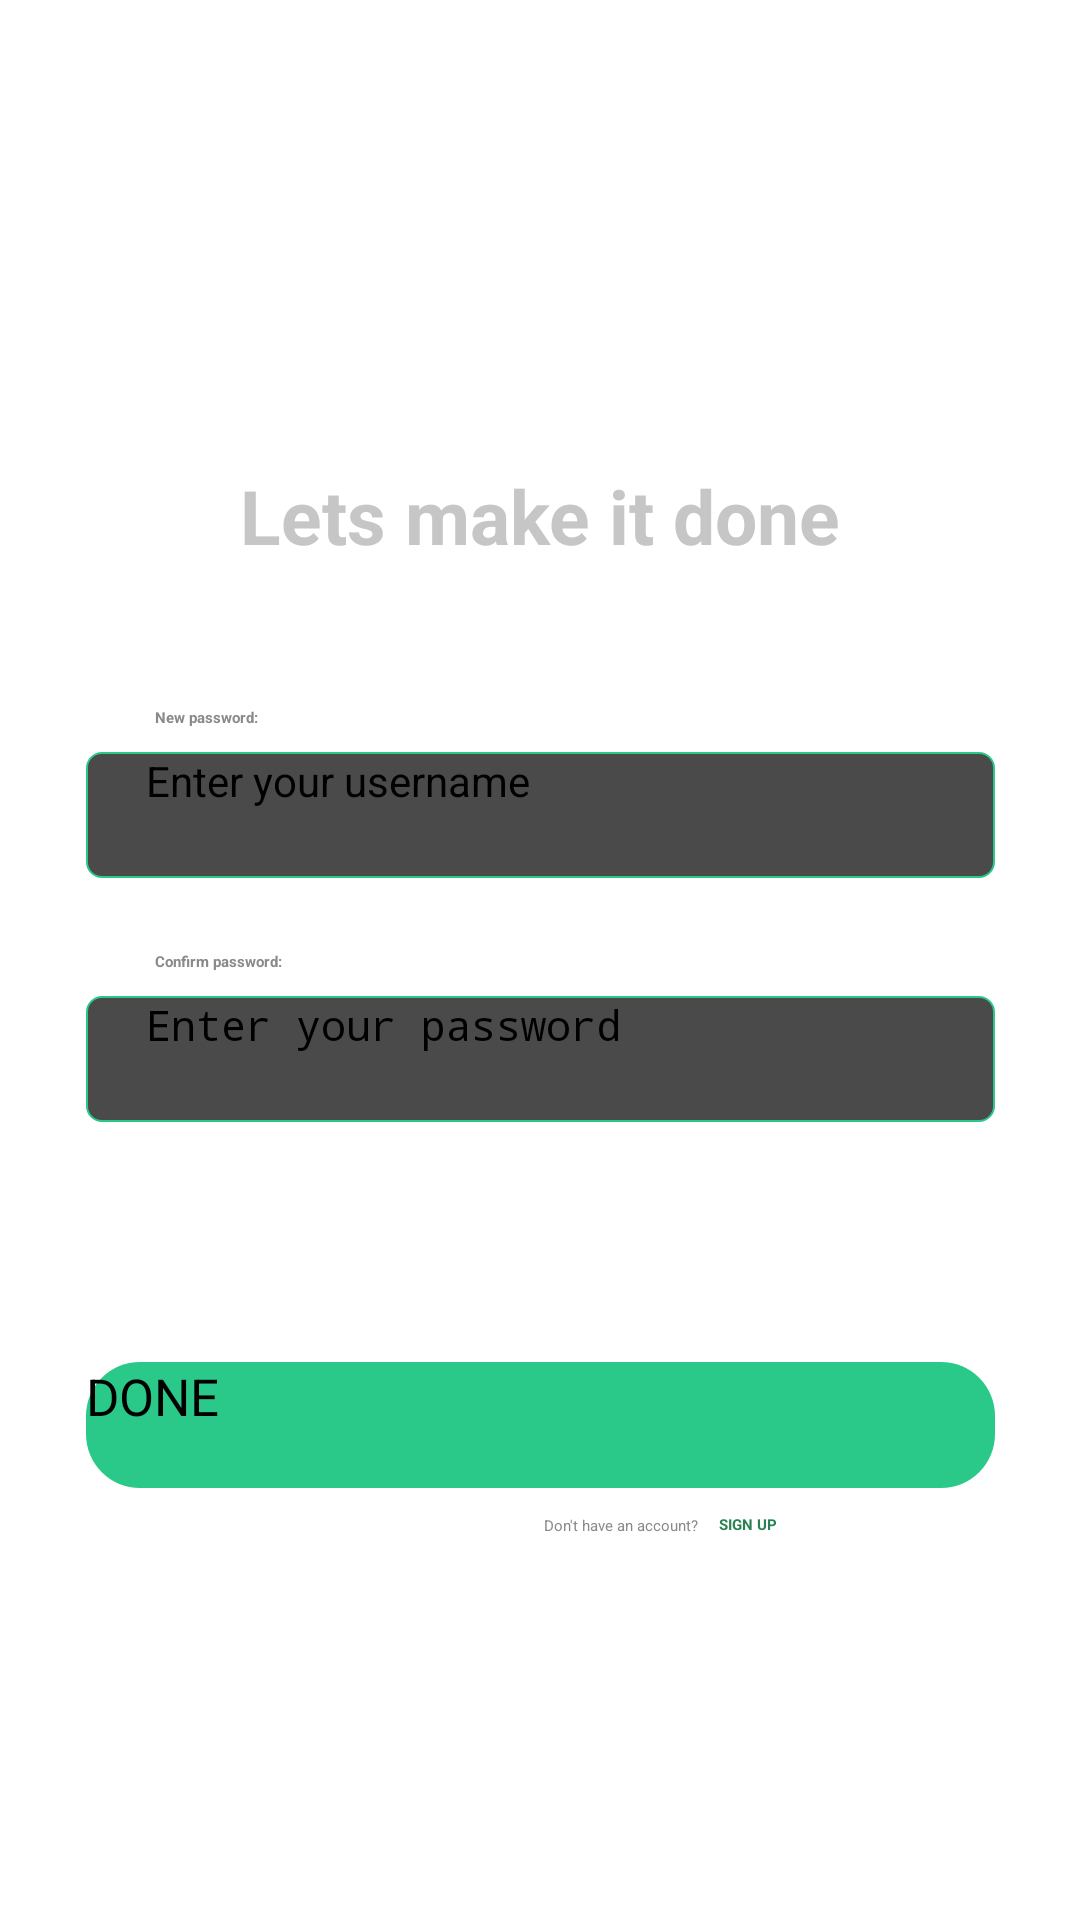

Write the Android layout XML for this screen, with the resource values it uses.
<!-- AndroidManifest.xml: application theme Theme.MyApplication -->
<!-- res/layout/fragment_new_pass.xml -->
<?xml version="1.0" encoding="utf-8"?>
<FrameLayout xmlns:android="http://schemas.android.com/apk/res/android"
    xmlns:app="http://schemas.android.com/apk/res-auto"
    xmlns:tools="http://schemas.android.com/tools"
    android:layout_width="match_parent"
    android:layout_height="match_parent"
    tools:context=".NewPass">

    <androidx.constraintlayout.widget.ConstraintLayout
        android:layout_width="match_parent"
        android:layout_height="match_parent">

        <androidx.constraintlayout.widget.ConstraintLayout
            android:layout_width="match_parent"
            android:layout_height="match_parent"
            android:visibility="visible"
            tools:context=".login"
            tools:visibility="visible">

            <Button
                android:id="@+id/login"
                android:layout_width="303dp"
                android:layout_height="42dp"
                android:background="@drawable/button_custom1"
                android:clickable="true"
                android:text="Done"
                android:textAllCaps="true"
                android:textSize="17sp"
                app:layout_constraintBottom_toBottomOf="parent"
                app:layout_constraintEnd_toEndOf="parent"
                app:layout_constraintStart_toStartOf="parent"
                app:layout_constraintTop_toTopOf="parent"
                app:layout_constraintVertical_bias="0.759"
                tools:ignore="MissingConstraints" />

            <EditText
                android:id="@+id/LoginUserName"
                android:layout_width="303dp"
                android:layout_height="42dp"
                android:background="@drawable/text_custom"
                android:ems="10"
                android:hint="Enter your username"
                android:inputType="text"
                android:letterSpacing="0"
                android:paddingStart="20dp"
                android:textSize="14sp"
                app:layout_constraintBottom_toTopOf="@+id/LoginPassword"
                app:layout_constraintEnd_toEndOf="parent"
                app:layout_constraintStart_toStartOf="parent"
                app:layout_constraintTop_toTopOf="parent"
                app:layout_constraintVertical_bias="0.864"
                tools:ignore="MissingConstraints" />

            <TextView
                android:id="@+id/textView5"
                android:layout_width="wrap_content"
                android:layout_height="wrap_content"
                android:layout_marginBottom="8dp"
                android:text="     New password:"
                android:textColor="#8A8A8A"
                android:textStyle="bold"
                app:layout_constraintBottom_toTopOf="@+id/LoginUserName"
                app:layout_constraintEnd_toEndOf="parent"
                app:layout_constraintHorizontal_bias="0.141"
                app:layout_constraintStart_toStartOf="parent" />

            <TextView
                android:id="@+id/textView3"
                android:layout_width="wrap_content"
                android:layout_height="wrap_content"
                android:text="Lets make it done"
                android:textColor="#C6C6C6"
                android:textSize="25sp"
                android:textStyle="bold"
                app:layout_constraintBottom_toTopOf="@+id/LoginUserName"
                app:layout_constraintEnd_toEndOf="parent"
                app:layout_constraintStart_toStartOf="parent"
                app:layout_constraintTop_toTopOf="parent"
                app:layout_constraintVertical_bias="0.714" />

            <TextView
                android:id="@+id/textView"
                android:layout_width="wrap_content"
                android:layout_height="wrap_content"
                android:text="Don't have an account?"
                android:textColor="#8A8A8A"
                app:layout_constraintBottom_toBottomOf="parent"
                app:layout_constraintEnd_toStartOf="@+id/textView8"
                app:layout_constraintHorizontal_bias="0.965"
                app:layout_constraintStart_toStartOf="parent"
                app:layout_constraintTop_toBottomOf="@+id/login"
                app:layout_constraintVertical_bias="0.065" />

            <TextView
                android:id="@+id/textView8"
                android:layout_width="wrap_content"
                android:layout_height="wrap_content"
                android:clickable="true"
                android:text="SIGN UP"
                android:textColor="#2A8253"
                android:textStyle="bold"
                app:layout_constraintBottom_toBottomOf="parent"
                app:layout_constraintEnd_toEndOf="parent"
                app:layout_constraintHorizontal_bias="0.704"
                app:layout_constraintStart_toStartOf="parent"
                app:layout_constraintTop_toBottomOf="@+id/login"
                app:layout_constraintVertical_bias="0.064" />

            <EditText
                android:id="@+id/LoginPassword"
                android:layout_width="303dp"
                android:layout_height="42dp"
                android:layout_marginBottom="80dp"
                android:background="@drawable/text_custom"
                android:ems="10"
                android:hint="Enter your password"
                android:inputType="textWebPassword"
                android:letterSpacing="0"
                android:paddingStart="20dp"
                android:textSize="14sp"
                app:layout_constraintBottom_toTopOf="@+id/login"
                app:layout_constraintEnd_toEndOf="parent"
                app:layout_constraintStart_toStartOf="parent"
                tools:ignore="MissingConstraints" />

            <TextView
                android:id="@+id/textView6"
                android:layout_width="wrap_content"
                android:layout_height="wrap_content"
                android:layout_marginBottom="8dp"
                android:text="      Confirm password:"
                android:textColor="#8A8A8A"
                android:textStyle="bold"
                app:layout_constraintBottom_toTopOf="@+id/LoginPassword"
                app:layout_constraintEnd_toEndOf="parent"
                app:layout_constraintHorizontal_bias="0.141"
                app:layout_constraintStart_toStartOf="parent" />

        </androidx.constraintlayout.widget.ConstraintLayout>
    </androidx.constraintlayout.widget.ConstraintLayout>
</FrameLayout>
<!-- resources referenced by this layout -->
<resources>
  <!-- drawable button_custom1 (drawable) -->
  <?xml version="1.0" encoding="utf-8"?>
  <shape xmlns:tools="http://schemas.android.com/tools"
      xmlns:android="http://schemas.android.com/apk/res/android"
      tools:ignore="MissingDefaultResource">
      <solid android:color="@color/Greenish" />
      <corners android:topLeftRadius="18dp"
          android:topRightRadius="18dp"
          android:bottomLeftRadius="18dp"
          android:bottomRightRadius="18dp"
          />
  </shape>
  <!-- drawable text_custom (drawable) -->
  <?xml version="1.0" encoding="utf-8"?>
  <shape xmlns:tools="http://schemas.android.com/tools"
      xmlns:android="http://schemas.android.com/apk/res/android"
      tools:ignore="MissingDefaultResource">
      <solid android:color="@color/Ash" />
      <stroke
          android:width="0.5dp"
          android:color="@color/Greenish" />
      <corners android:topLeftRadius="5dp"
          android:topRightRadius="5dp"
          android:bottomLeftRadius="5dp"
          android:bottomRightRadius="5dp"
          />
  </shape>
  <color name="Greenish">#FF2AC989</color>
  <color name="Ash">#FF494A49</color>
</resources>
